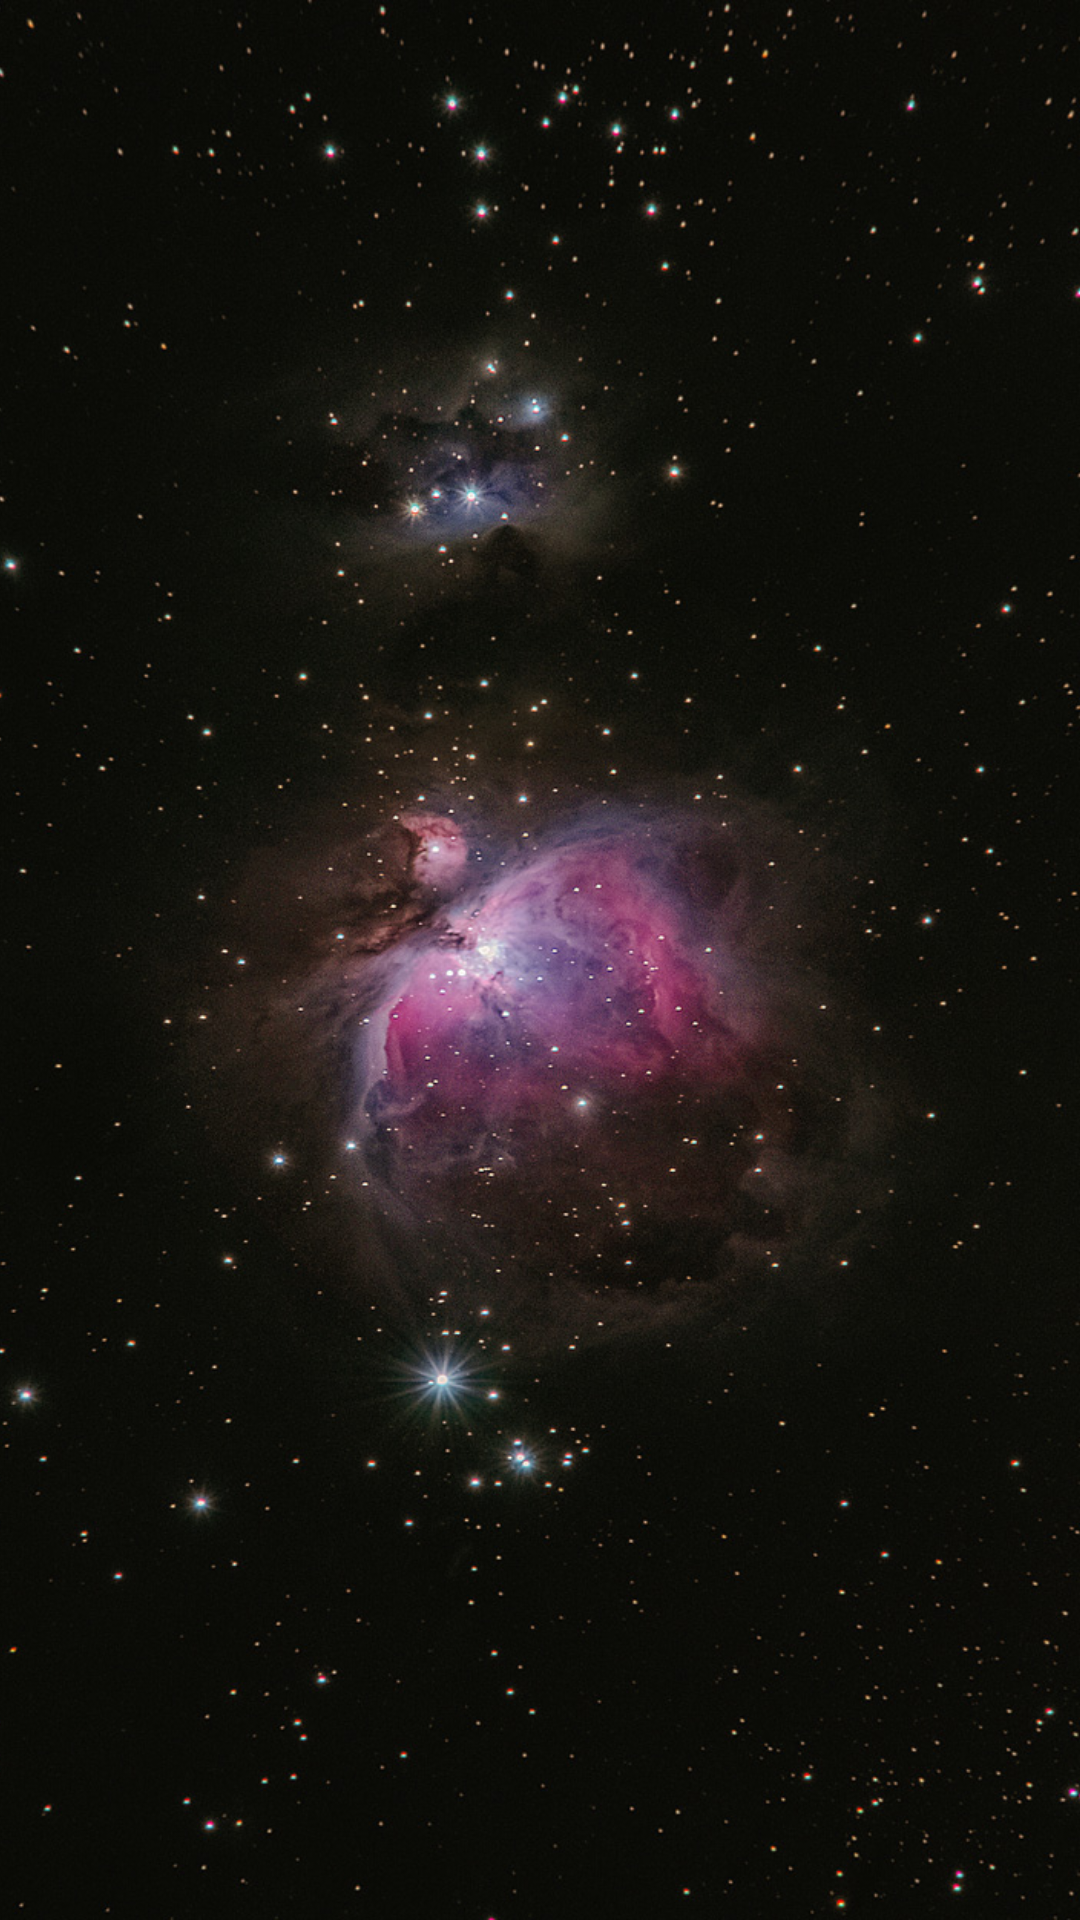

This screen was rendered from an Android layout file. Write that file and the resources it references.
<!-- AndroidManifest.xml: application theme Theme.Material -->
<!-- res/layout/activity_animations_bonus_start.xml -->
<?xml version="1.0" encoding="utf-8"?>
<androidx.constraintlayout.widget.ConstraintLayout xmlns:android="http://schemas.android.com/apk/res/android"
    xmlns:app="http://schemas.android.com/apk/res-auto"
    android:id="@+id/constraint_container"
    android:layout_width="match_parent"
    android:layout_height="match_parent"
    android:background="#181818">

    <ImageView
        android:id="@+id/backgroundImage"
        android:layout_width="0dp"
        android:layout_height="0dp"
        android:scaleType="centerCrop"
        android:src="@drawable/mars_photo"
        app:layout_constraintBottom_toBottomOf="parent"
        app:layout_constraintLeft_toLeftOf="parent"
        app:layout_constraintRight_toRightOf="parent"
        app:layout_constraintTop_toTopOf="parent" />

    <TextView
        android:id="@+id/date"
        android:layout_width="wrap_content"
        android:layout_height="wrap_content"
        android:background="@color/dark_orange"
        android:paddingStart="16dp"
        android:paddingTop="3dp"
        android:paddingEnd="16dp"
        android:paddingBottom="3dp"
        android:text="@string/text_bonus_date"
        android:textColor="@color/white"
        android:textSize="12sp"
        app:layout_constraintBottom_toBottomOf="@+id/title"
        app:layout_constraintRight_toRightOf="@+id/title" />

    <TextView
        android:id="@+id/title"
        android:layout_width="wrap_content"
        android:layout_height="wrap_content"
        android:layout_marginTop="48dp"
        android:background="@color/dark_background_main"
        android:padding="21dp"
        android:text="@string/title_text_View_bonus"
        android:textColor="#FFFF"
        android:textSize="45sp"
        app:layout_constraintRight_toLeftOf="@+id/backgroundImage"
        app:layout_constraintTop_toTopOf="parent" />

    <TextView
        android:id="@+id/description"
        android:layout_width="wrap_content"
        android:layout_height="wrap_content"
        android:background="#181818"
        android:gravity="center"
        android:paddingStart="8dp"
        android:paddingEnd="8dp"
        android:paddingBottom="8dp"
        android:text="@string/text_bonus_activity"
        android:textColor="#FFFF"
        android:textSize="22sp"
        app:layout_constraintLeft_toLeftOf="parent"
        app:layout_constraintRight_toRightOf="parent"
        app:layout_constraintTop_toBottomOf="@+id/backgroundImage" />

</androidx.constraintlayout.widget.ConstraintLayout>
<!-- resources referenced by this layout -->
<resources>
  <color name="dark_background_main">#202429</color>
  <color name="dark_orange">#e84214</color>
  <color name="white">#FFFFFFFF</color>
  <!-- drawable mars_photo: jpg bitmap (drawable, 290059 bytes) -->
  <string name="text_bonus_activity">Это потрясающая фотография нашего Млечного Пути. Сделанное фотографом Alex Andrews</string>
  <string name="text_bonus_date">13 ноября 2021 г.</string>
  <string name="title_text_View_bonus">Alex Andrews</string>
  <style name="Theme.Material" parent="Theme.MaterialComponents.DayNight.NoActionBar">
          
          <item name="colorPrimary">@color/light_green</item>
          
          <item name="colorPrimaryVariant">@color/light_green</item>
          <item name="colorOnPrimary">@color/light_green</item>
          
          <item name="android:windowLightStatusBar">true</item>
  
          
          <item name="colorSecondary">@color/light_green</item>
          <item name="colorSecondaryVariant">@color/white</item>
          <item name="colorOnSecondary">@color/black</item>
          
          <item name="android:statusBarColor" tools:targetApi="l">?attr/colorPrimaryVariant</item>
          
      </style>
  <color name="light_green">#5daa96</color>
  <color name="black">#FF000000</color>
</resources>
